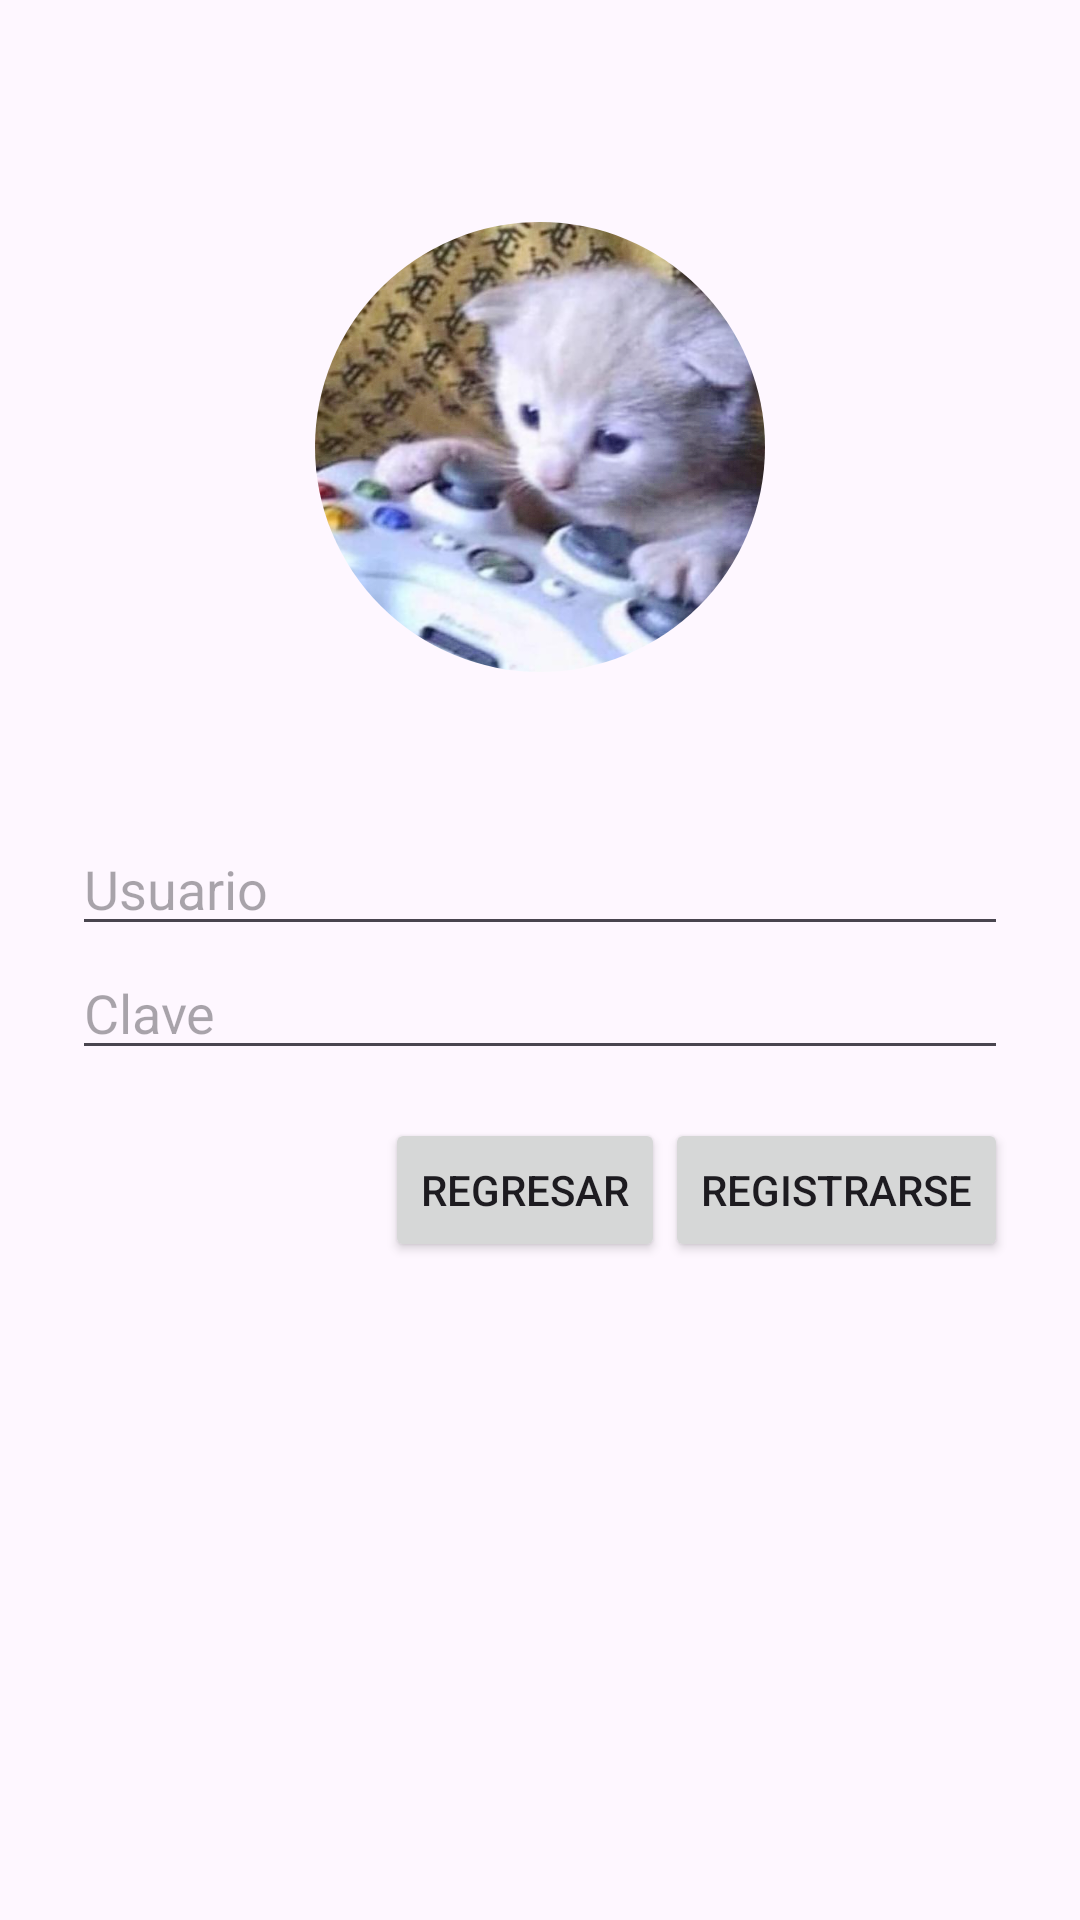

This screen was rendered from an Android layout file. Write that file and the resources it references.
<!-- AndroidManifest.xml: application theme Theme.EXAMEN_MARE_02 -->
<!-- res/layout/activity_register.xml -->
<LinearLayout xmlns:android="http://schemas.android.com/apk/res/android"
    xmlns:app="http://schemas.android.com/apk/res-auto"
    android:orientation="vertical"
    android:padding="24dp"
    android:layout_width="match_parent"
    android:layout_height="match_parent">
    <ImageView
        android:id="@+id/imageView"
        android:layout_width="150dp"
        android:layout_height="150dp"
        android:layout_margin="50dp"
        android:background="@drawable/shape"
        android:layout_gravity="center"
        android:clipToOutline="true"
        android:scaleType="centerCrop"
        app:layout_constraintHorizontal_bias="0.497"
        app:layout_constraintVertical_bias="0.0"
        app:srcCompat="@drawable/gatito" />
    <EditText android:id="@+id/etUserR"
        android:hint="Usuario"
        android:layout_width="match_parent"
        android:layout_height="wrap_content"/>
    <EditText
        android:id="@+id/etPassR"
        android:hint="Clave"
        android:inputType="textPassword"
        android:layout_width="match_parent"
        android:layout_height="wrap_content"/>

    <LinearLayout
        android:layout_width="match_parent"
        android:layout_height="wrap_content"
        android:gravity="end"
        android:orientation="horizontal"
        android:paddingTop="16dp">
        <Button
            android:id="@+id/btnBack"
            android:text="Regresar"
            android:layout_width="wrap_content"
            android:layout_height="wrap_content"/>
        <Button
            android:id="@+id/btnOk"
            android:text="Registrarse"
            android:layout_width="wrap_content"
            android:layout_height="wrap_content"/>
    </LinearLayout>
</LinearLayout>
<!-- resources referenced by this layout -->
<resources>
  <!-- drawable gatito: png bitmap (drawable, 946076 bytes) -->
  <!-- drawable shape (drawable) -->
  <shape xmlns:android="http://schemas.android.com/apk/res/android"
      android:shape="oval">
      <solid android:color="#00000000"/>
      <stroke
          android:width="2dp"
          android:color="#FFFFFF"/>
  </shape>
  <style name="Theme.EXAMEN_MARE_02" parent="Base.Theme.EXAMEN_MARE_02" />
  <style name="Base.Theme.EXAMEN_MARE_02" parent="Theme.Material3.DayNight.NoActionBar">
          
          <item name="colorPrimary">#009688</item>
      </style>
</resources>
